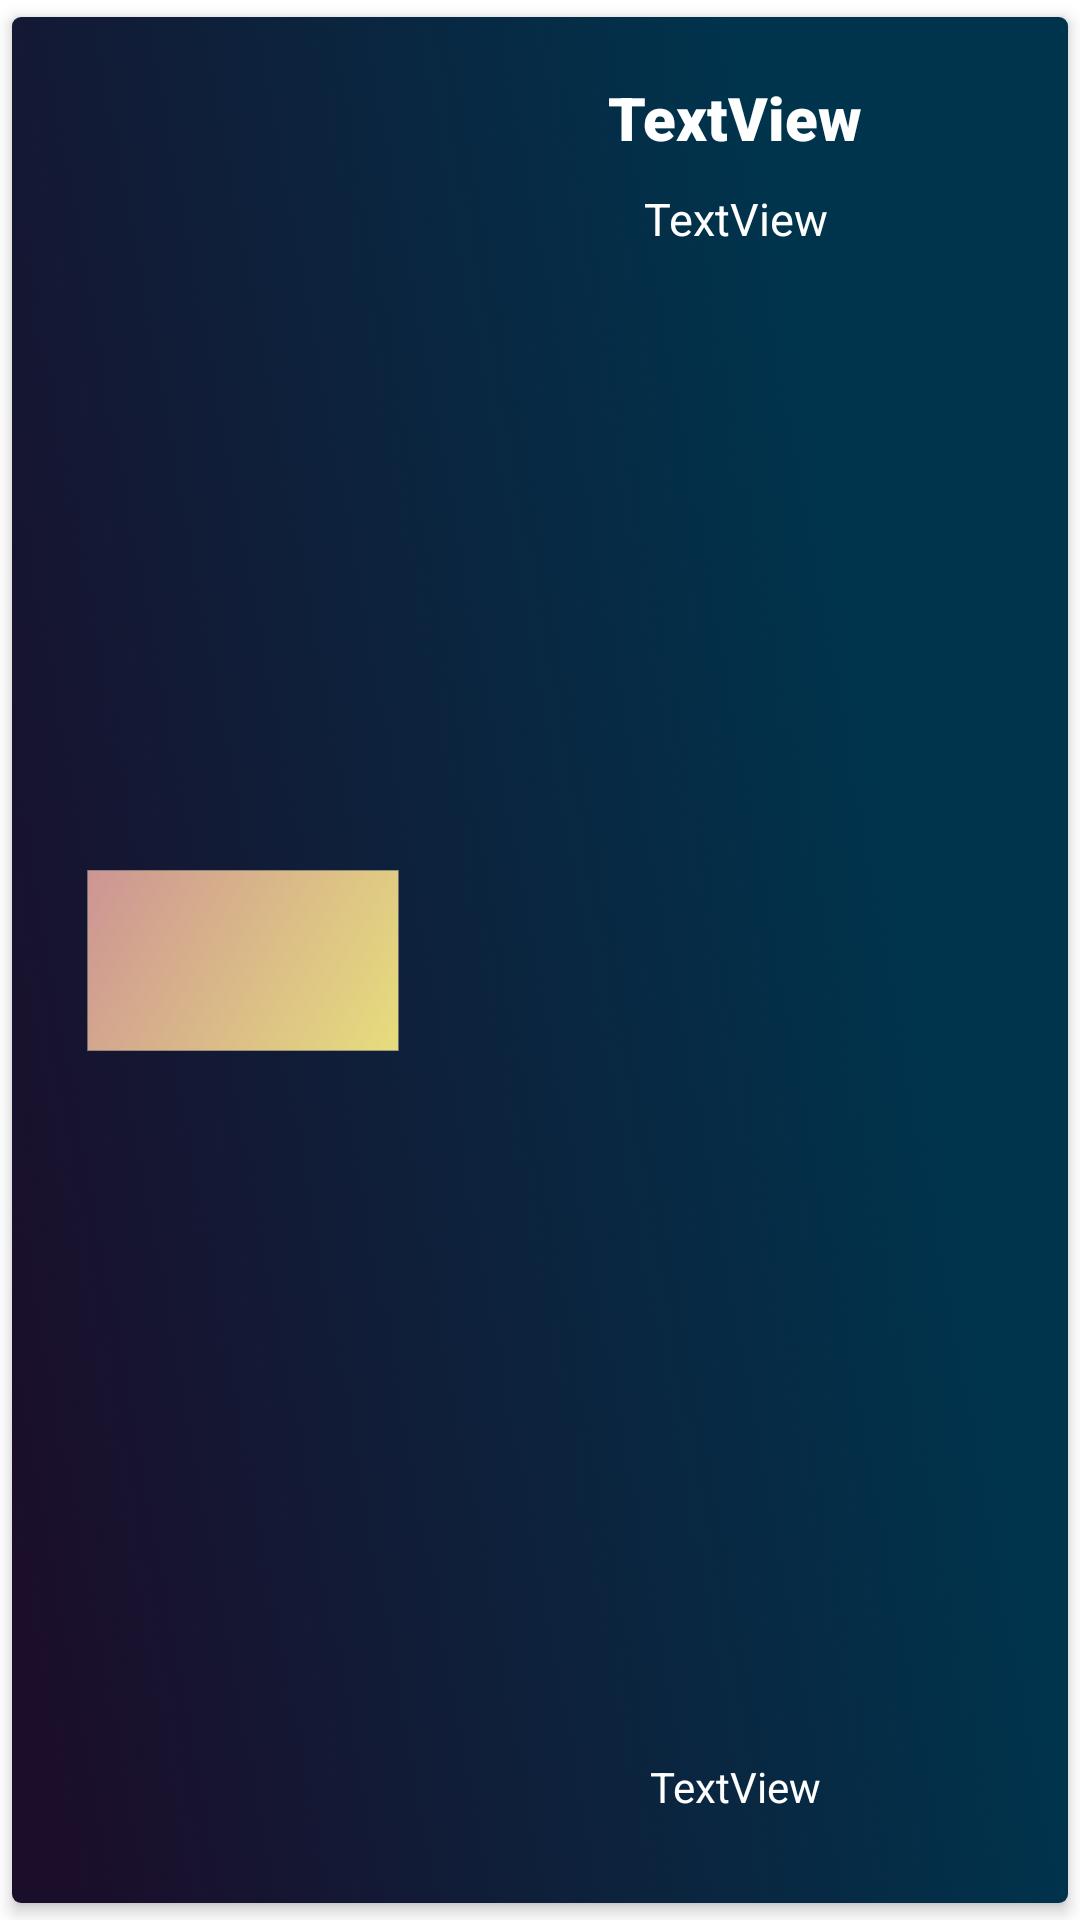

Layout XML and referenced resources for this Android screen:
<!-- AndroidManifest.xml: application theme AppTheme -->
<!-- res/layout/list_places.xml -->
<?xml version="1.0" encoding="utf-8"?>
<androidx.cardview.widget.CardView xmlns:android="http://schemas.android.com/apk/res/android"
    xmlns:app="http://schemas.android.com/apk/res-auto"
    xmlns:tools="http://schemas.android.com/tools"
    android:layout_width="match_parent"
    android:layout_height="wrap_content"
    app:cardCornerRadius="3dp"
    app:cardElevation="3dp"
    app:cardUseCompatPadding="true">

    <androidx.constraintlayout.widget.ConstraintLayout
        android:layout_width="match_parent"
        android:layout_height="match_parent"
        android:background="@drawable/card_bg"
        android:padding="20dp">

        <ImageView
            android:id="@+id/place_photo"
            android:layout_width="104dp"
            android:layout_height="87dp"
            android:layout_marginLeft="5dp"
            android:layout_marginTop="5dp"
            android:layout_marginBottom="5dp"
            android:src="@drawable/qr_back"
            app:layout_constraintBottom_toBottomOf="parent"
            app:layout_constraintStart_toStartOf="parent"
            app:layout_constraintTop_toTopOf="parent"
            app:layout_goneMarginRight="5dp"
            tools:srcCompat="@android:mipmap/sym_def_app_icon" />

        <TextView
            android:id="@+id/place_name"
            android:layout_width="match_parent"
            android:layout_height="wrap_content"
            android:layout_marginLeft="130dp"
            android:fontFamily="sans-serif-black"
            android:gravity="center"
            android:text="TextView"
            android:textColor="@color/white"
            android:textSize="20dp"
            app:layout_constraintEnd_toEndOf="parent"
            app:layout_constraintStart_toEndOf="@+id/place_photo"
            app:layout_constraintTop_toTopOf="parent" />

        <TextView
            android:id="@+id/time"
            android:layout_width="match_parent"
            android:layout_height="wrap_content"
            android:layout_marginLeft="130dp"
            android:layout_marginTop="25dp"
            android:gravity="center"
            android:text="TextView"
            android:textColor="@color/white"
            app:layout_constraintBottom_toBottomOf="parent"
            app:layout_constraintStart_toEndOf="@+id/place_photo"
            app:layout_constraintTop_toBottomOf="@+id/place_name"
            app:layout_constraintVertical_bias="0.982" />

        
        
        
        
        
        
        
        
        

        <TextView
            android:id="@+id/place_address"
            android:layout_width="match_parent"
            android:layout_height="wrap_content"
            android:layout_marginLeft="130dp"
            android:layout_marginTop="10dp"
            android:gravity="center"
            android:text="TextView"
            android:textColor="@color/white"
            android:textSize="15dp"
            app:layout_constraintEnd_toEndOf="parent"
            app:layout_constraintStart_toEndOf="@+id/place_photo"
            app:layout_constraintTop_toBottomOf="@+id/place_name" />

    </androidx.constraintlayout.widget.ConstraintLayout>
</androidx.cardview.widget.CardView>
<!-- resources referenced by this layout -->
<resources>
  <color name="white">#fff</color>
  <!-- drawable card_bg: png bitmap (drawable, 29008 bytes) -->
  <!-- drawable qr_back: png bitmap (drawable, 14555 bytes) -->
  <style name="AppTheme" parent="Theme.MaterialComponents.Light.NoActionBar">
          
          <item name="colorPrimary">@color/black</item>
          <item name="colorPrimaryDark">@color/black</item>
          <item name="colorAccent">@color/black</item>
          <item name="android:windowAnimationStyle">@style/animation</item>
          <item name="drawerArrowStyle">@style/DrawerArrowStyle</item>
      </style>
  <color name="black">#000</color>
  <style name="animation">
          <item name="android:windowEnterAnimation">@android:anim/fade_in</item>
          <item name="android:windowExitAnimation">@android:anim/fade_out</item>
      </style>
  <style name="DrawerArrowStyle" parent="@style/Widget.AppCompat.DrawerArrowToggle">
          <item name="spinBars">true</item>
          <item name="color">@android:color/black</item>
      </style>
</resources>
